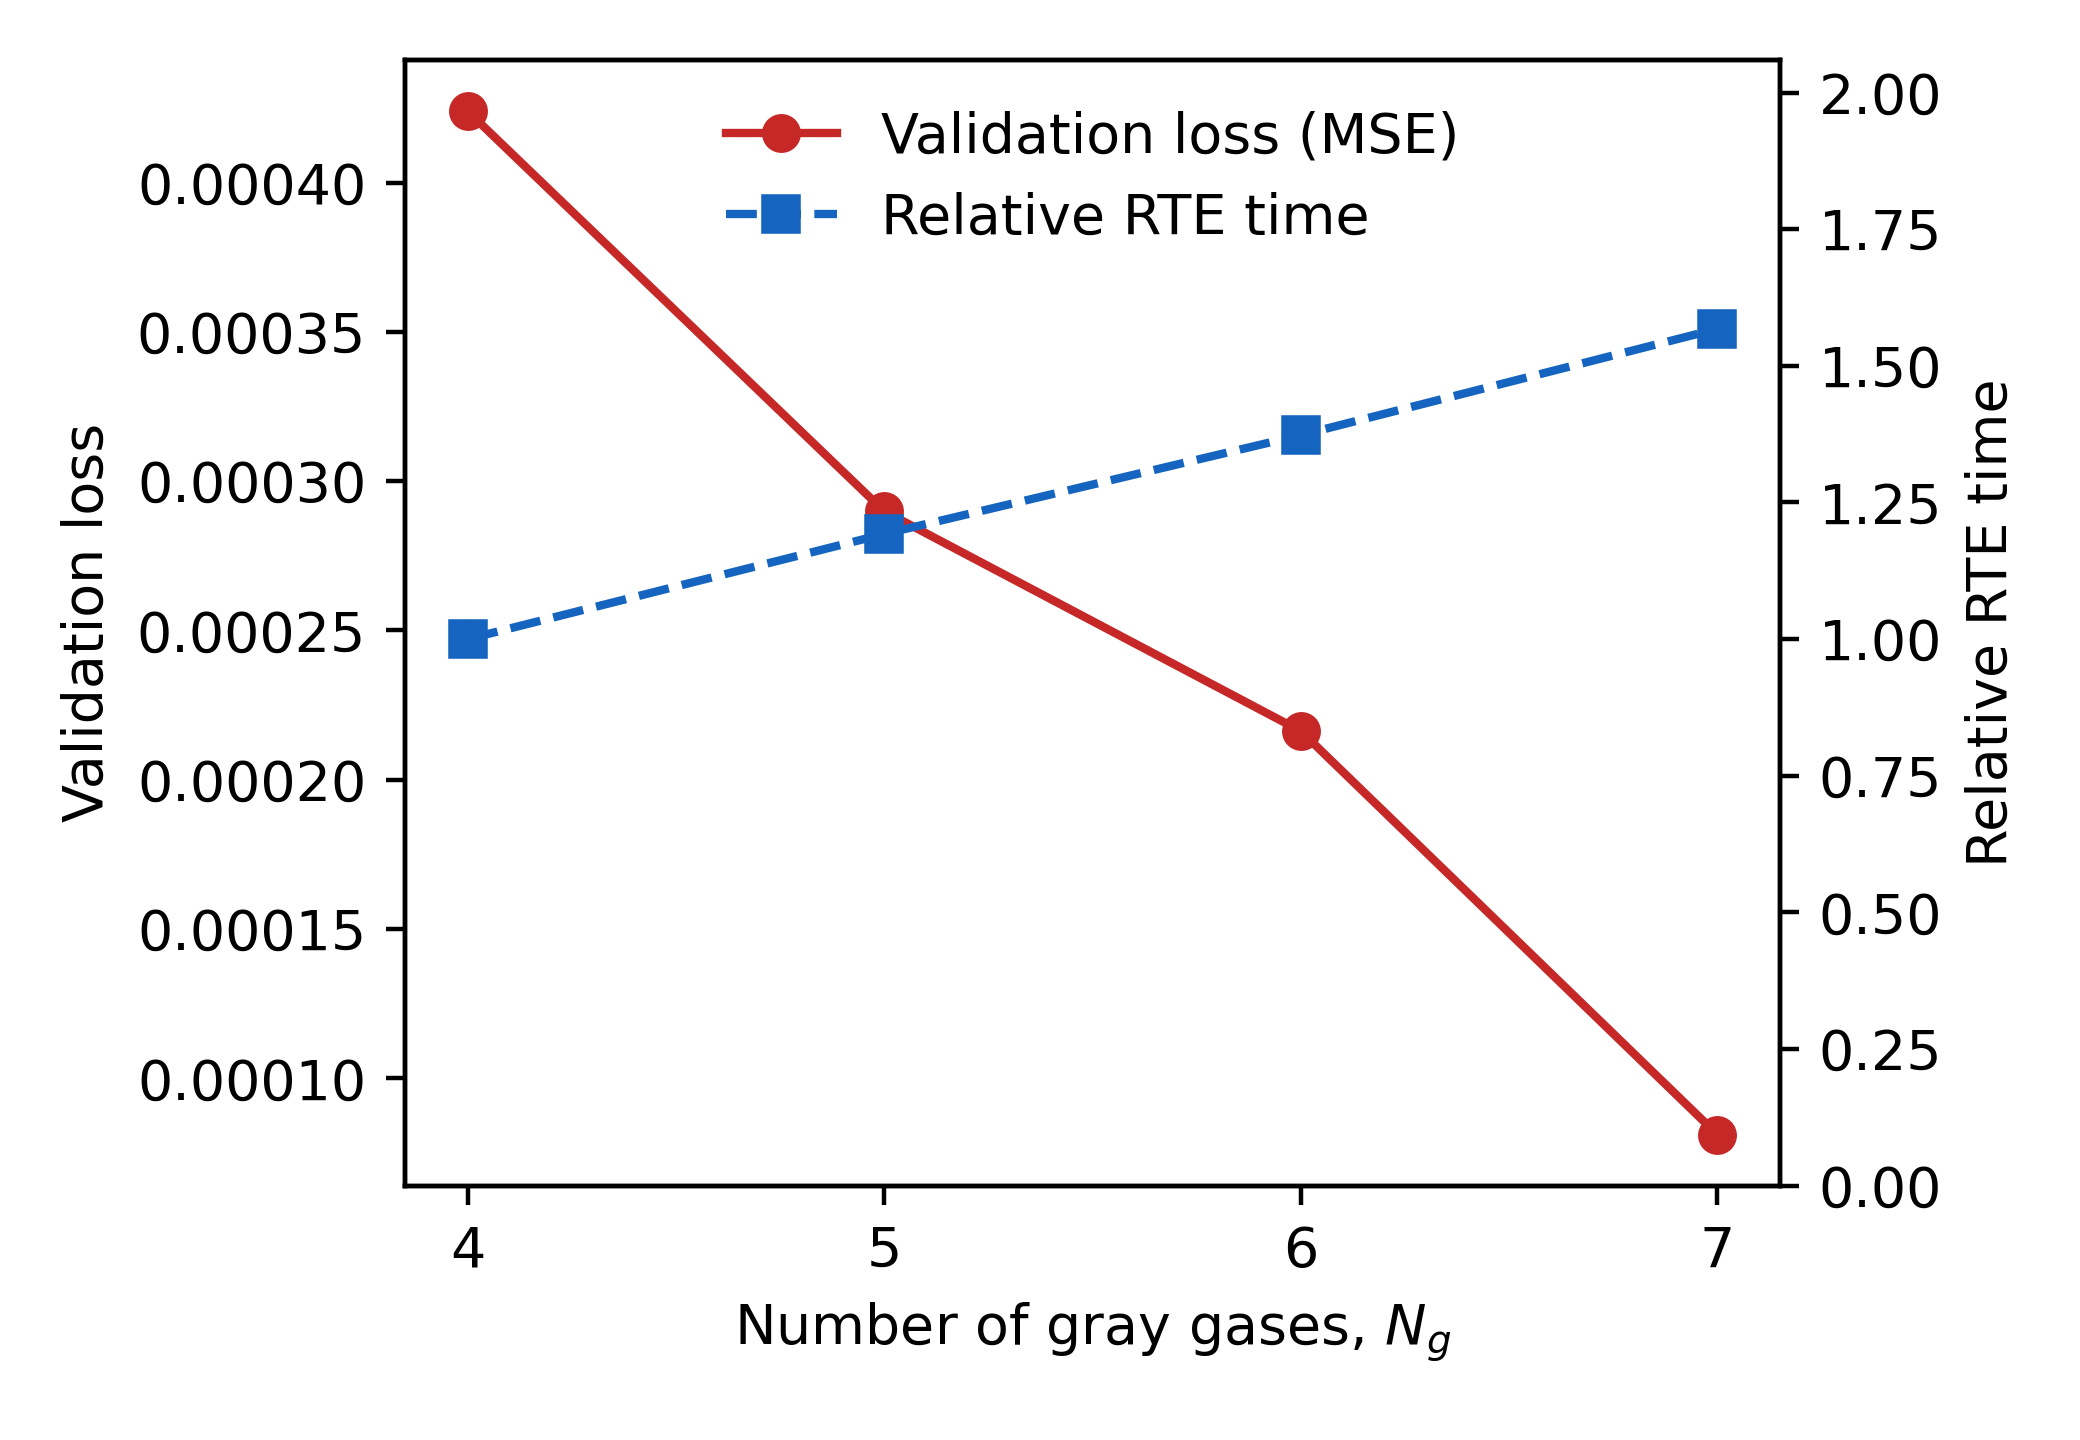

Source data for this figure (header and first rows):
Ng, coefficients, rte_source, loss_mse, mae, maxae, pct_within_5, pct_within_10, rte_total_s, rte_per_case_ms, rte_std_s, rel_time
4, coefficients_20261006_051946_Ng4_Exp4_Tr…, fitted, 0.0004239, 0.006689, 0.05614, 97.33, 99.82, 0.4546, 50.51, 0.0125, 1.0
5, coefficients_20261007_114635_Ng5_Exp4_Tr…, fitted, 0.0002899, 0.005189, 0.04106, 98.89, 99.91, 0.542, 60.22, 0.003878, 1.192
6, coefficients_20260326_122927_Ng6_Exp4_Tr…, fitted, 0.0002163, 0.004548, 0.04031, 99.08, 99.99, 0.6242, 69.36, 0.04014, 1.373
7, coefficients_20261007_223417_Ng7_Exp4_Tr…, fitted, 8.121769796557156e-05, 0.003097, 0.02547, 99.86, 100.0, 0.7126, 79.18, 0.008839, 1.568
